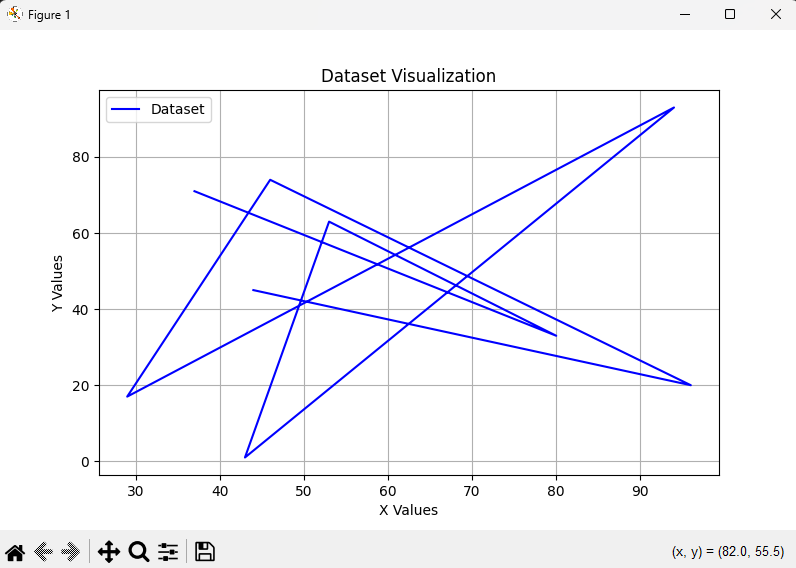

The table this chart was drawn from, first rows:
91, 16
44, 45
96, 20
46, 74
29, 17
94, 93
43, 1
53, 63
80, 33
37, 71
